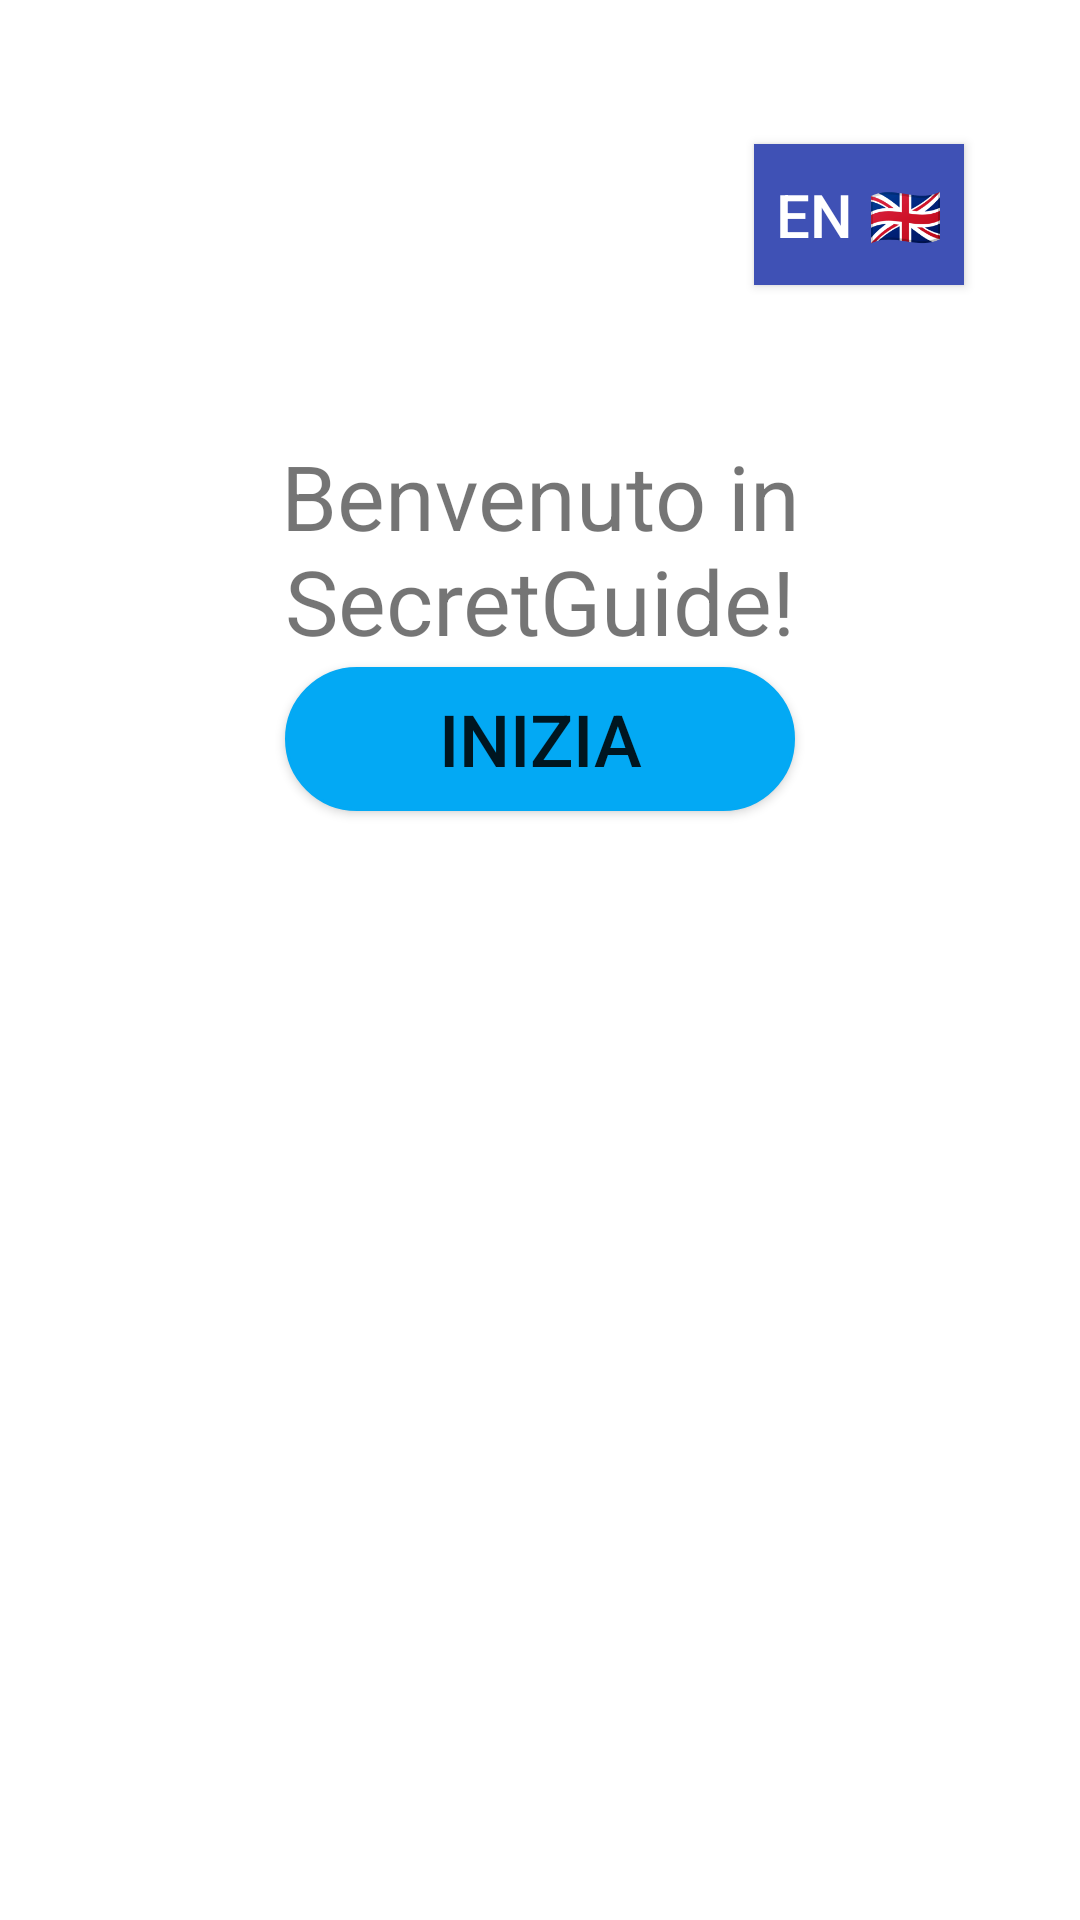

Reconstruct the res/layout file that produces this screen, plus the resources it refers to.
<!-- AndroidManifest.xml: application theme Theme.ProgettoApp -->
<!-- res/layout/activity_main.xml -->
<?xml version="1.0" encoding="utf-8"?>
<androidx.constraintlayout.widget.ConstraintLayout xmlns:android="http://schemas.android.com/apk/res/android"
    xmlns:app="http://schemas.android.com/apk/res-auto"
    xmlns:tools="http://schemas.android.com/tools"
    android:id="@+id/relativeLayout"
    android:layout_width="match_parent"
    android:layout_height="match_parent"
    tools:context=".MainActivity">

    <ToggleButton
        android:id="@+id/button_lingua"
        android:layout_width="70dp"
        android:layout_height="47dp"
        android:layout_marginTop="48dp"
        android:background="#3F51B5"
        android:textColor="@color/white"
        android:textOff="EN 🇬🇧"
        android:textOn="IT 🇮🇹"
        android:textSize="20sp"
        app:layout_constraintEnd_toEndOf="parent"
        app:layout_constraintHorizontal_bias="0.867"
        app:layout_constraintStart_toStartOf="parent"
        app:layout_constraintTop_toTopOf="parent" />

    <Button
        android:id="@+id/button_inizia"
        android:layout_width="170dp"
        android:layout_height="wrap_content"
        android:layout_marginTop="2dp"
        android:background="@drawable/rounded_btn"
        android:text="INIZIA"
        android:textSize="24sp"
        app:iconPadding="18sp"
        app:layout_constraintEnd_toEndOf="parent"
        app:layout_constraintStart_toStartOf="parent"
        app:layout_constraintTop_toBottomOf="@+id/textView2" />

    <TextView
        android:id="@+id/textView2"
        android:layout_width="0dp"
        android:layout_height="wrap_content"
        android:layout_marginStart="10dp"
        android:layout_marginTop="50dp"
        android:layout_marginEnd="10dp"
        android:text="Benvenuto in SecretGuide!"
        android:textAlignment="center"
        android:textSize="30sp"
        app:layout_constraintBottom_toTopOf="@+id/button_inizia"
        app:layout_constraintEnd_toEndOf="parent"
        app:layout_constraintHorizontal_bias="0.5"
        app:layout_constraintStart_toStartOf="parent"
        app:layout_constraintTop_toBottomOf="@+id/button_lingua" />

</androidx.constraintlayout.widget.ConstraintLayout>
<!-- resources referenced by this layout -->
<resources>
  <!-- drawable rounded_btn (drawable) -->
  <?xml version="1.0" encoding="utf-8"?>
  <shape xmlns:android="http://schemas.android.com/apk/res/android" android:shape="rectangle">
      <stroke android:width="1dp" android:color="#03A9F4" />
      <corners android:radius="100dp"/>
      <solid android:color="#03A9F4"/>
  </shape>
  <style name="Theme.ProgettoApp" parent="Theme.MaterialComponents.DayNight.DarkActionBar">
          
          <item name="colorPrimary">@color/colorPrimary</item>
          <item name="colorPrimaryVariant">@color/colorPrimary</item>
          <item name="colorOnPrimary">@color/white</item>
          
          <item name="android:statusBarColor" tools:targetApi="l">?attr/colorPrimaryVariant</item>
          
      </style>
  <!-- not gathered from this repository: default colours our renderer supplied (Android Studio template values) -->
  <color name="white">#FFFFFFFF</color>
  <color name="colorPrimary">#FF6200EE</color>
</resources>
